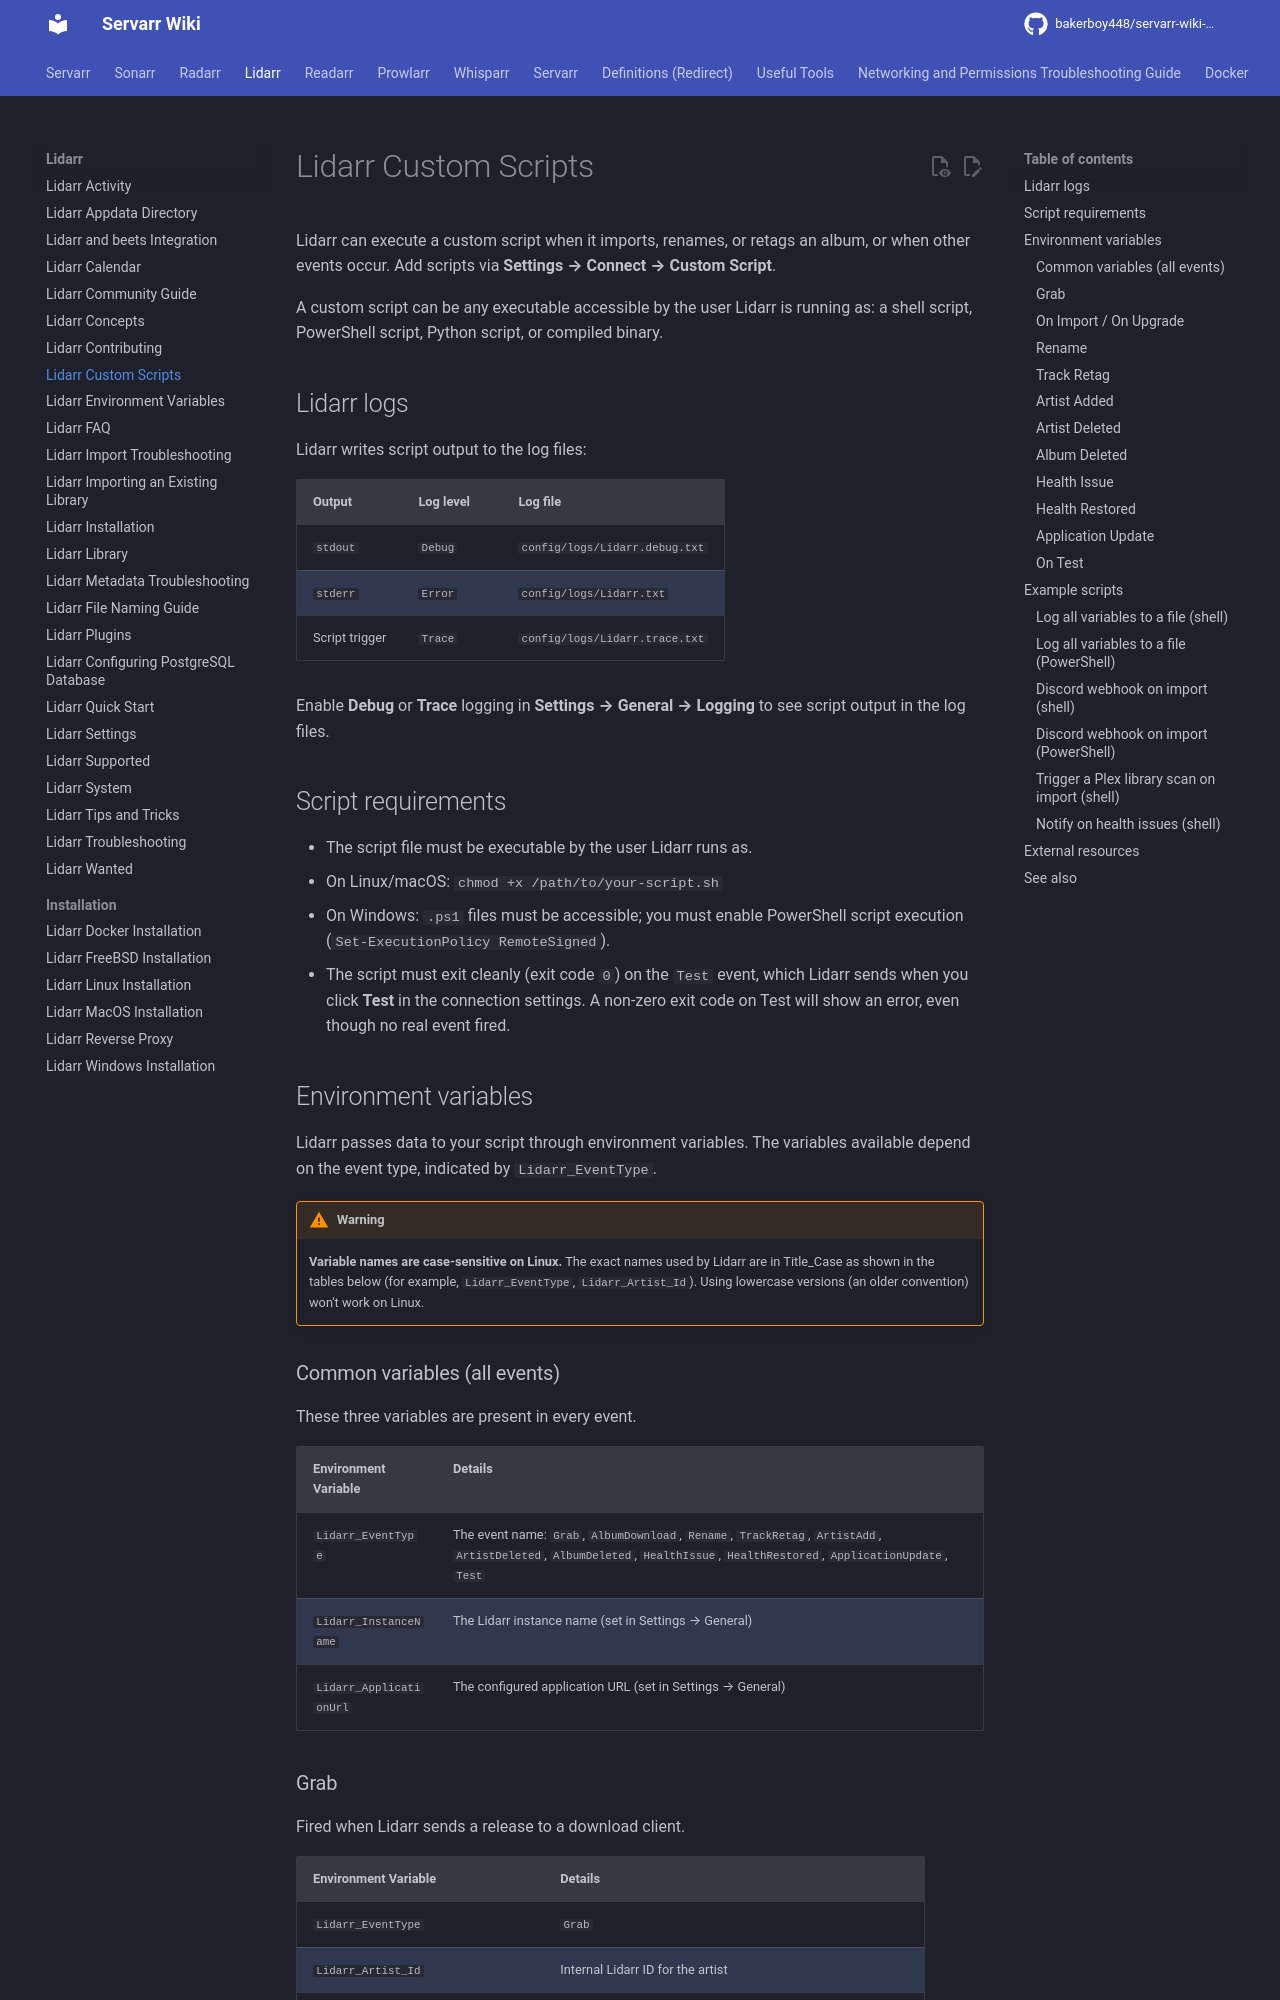

repository: bakerboy448/servarr-wiki-mkdocs · page: pr-preview/pr-33/lidarr/custom-scripts/index.html · generator: mkdocs

---
title: Lidarr Custom Scripts
description: Guide for creating and implementing custom scripts for automation and integration in Lidarr
tags:
  - lidarr
  - scripts
  - automation
  - custom
  - integration
  - hooks
  - api
---
If you're looking to trigger a custom script, you can find more details on this page. Scripts are added to Lidarr via the [Connect Settings](/lidarr/settings#connections).

# Overview

Lidarr can execute a custom script when an episode is newly imported or renamed. Depending on the action, different parameters are supplied. Parameters are passed to the script through environment variables.

A custom script can be any executable accessible by the user Lidarr is running as.

## Lidarr Logs

Note that the following will only be logged for custom scripts:

- Script `stdout` output will be logged as `Debug` in config/logs/Lidarr.debug.txt
- Script `stderr` output will be logged as `Info`  in config/logs/Lidarr.txt
- The trigger of the script will be logged in `Trace` in config/logs/Lidarr.trace.txt
